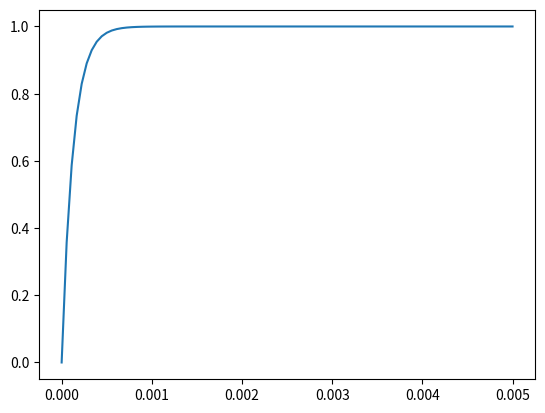

Write the Python code that produced this figure.
import numpy as np
import matplotlib.pyplot as plt 

class Fonction():
    def __init__(self, *args, **kwargs) -> None:
        pass

    def init(self):
        pass


class Polynome(Fonction):

    def __init__(self, coeff=[], roots=[],
                 *args, **kwargs):

        self.coeff = np.array(coeff)
        self.roots = np.array(roots)
        self.constanteTemps = np.array([])
        self.matriceCompagne = np.array([])
        self.matriceModale = np.array([])

        self.init()
        super(Polynome, self).__init__(*args, **kwargs)

    def init(self):
        super().init()
        t = self.coeff.shape[0]
        self.matriceCompagne = np.zeros((t-1, t-1))
        for x in range(0, t-2):
            for y in range(0, t-2):
                if (x == y):
                    self.matriceCompagne[x][y+1] = 1

        for i in range(1, t):
            self.matriceCompagne[-1, i-1] = -(self.coeff[t-i]/self.coeff[0])

        # print(self.matriceCompagne)
        self.roots = np.linalg.eig(self.matriceCompagne)[0]
        self.matriceModale = np.zeros_like(self.matriceCompagne)
        np.fill_diagonal(self.matriceModale, self.roots)

        self.constanteTemps = np.abs(
            np.real(
                np.divide(
                    np.ones_like(self.roots),
                    np.abs(self.roots),
                    out=np.zeros_like(self.roots),
                    where=self.roots != 0
                )))
        # print(self.roots)
        # print(self.matriceCompagne)
        # print(self.matriceModale)

    def matrice_commande(self, dim: int):
        # print(dim,self.coeff.shape)
        """if dim >= self.coeff.shape[0]:
            l = dim 
        else:"""

        l = self.coeff.shape[0]

        result = np.zeros(shape=(dim, l))

        for i in range(self.coeff.shape[0]):
            result[dim-1, i] = self.coeff[self.coeff.shape[0] - i-1]

        # print(result)

        return result

    def __str__(self) -> str:
        return self.coeff.__str__()

    def __repr__(self) -> str:
        return self.coeff.__repr__()

    def add_or_substract(self, other, signe):
        result = 0
        # On prend le degre du polynome qui a le grand degre
        max_size = np.max([self.coeff.shape[0], other.coeff.shape[0]])

        # On calcule le nombre de coefficient 0 à mettre à droite
        diff = max_size - np.min([self.coeff.shape[0], other.coeff.shape[0]])

        # On agrandit la taille du petit polynome pour avoir la bonne taille
        if self.coeff.shape[0] > other.coeff.shape[0]:
            _coeff = np.concatenate([np.zeros((diff,)), other.coeff], 0)
            if signe == "+":
                result = Polynome(coeff=self.coeff + _coeff)
            elif signe == "-":
                result = Polynome(coeff=self.coeff - _coeff)
            else:
                raise RuntimeError(
                    "L'opérateur {} n'est pris en charge ".format(signe))

        elif self.coeff.shape[0] < other.coeff.shape[0]:
            _coeff = np.concatenate([np.zeros((diff,)), self.coeff], 0)
            if signe == "+":
                result = Polynome(coeff=self.coeff + _coeff)
            elif signe == "-":
                result = Polynome(coeff=self.coeff - _coeff)
            else:
                raise RuntimeError(
                    "L'opérateur {} n'est pris en charge ".format(signe))

        else:
            if signe == "+":
                result = Polynome(coeff=self.coeff + _coeff)
            elif signe == "-":
                result = Polynome(coeff=self.coeff - _coeff)
            else:
                raise RuntimeError(
                    "L'opérateur {} n'est pris en charge ".format(signe))
        return result

    def __mul__(self, other):
        # Calcule le produit entre en le  polynome et un autre
        return Polynome(np.convolve(self.coeff, other.coeff, "full"))

    def __pow__(self, number: int):
        # Calcule la puissance du polynome
        result_coeff = self.coeff
        for i in range(number-1):
            result_coeff = np.convolve(result_coeff, self.coeff, "full")
        return Polynome(coeff=result_coeff)

    def __add__(self, other):
        # Calcule la somme entre le polynome et un autre
        return self.add_or_substract(other, "+")

    def __sub__(self, other):
        # Calcule la différence entre le polynome et un autre
        return self.add_or_substract(other, "-")

    def __call__(self, x):
        # Évalue le polynome pour un nombre complexe x quelconque
        max_pow = self.coeff.shape[0]
        result = np.zeros_like(x, dtype=np.float64)
        for i in range(max_pow):
            result += np.power(x, i)*self.coeff[max_pow-i-1]

        return result


class FonctionRatiaonnelle(Fonction):
    def __init__(self, Num: Fonction, Den: Fonction, *args, **kwargs) -> None:
        self.Num = Num
        self.Den = Den
        super().__init__(*args, **kwargs)


class SystemeLineaire(FonctionRatiaonnelle):
    def __init__(self, Num: Fonction, Den: Fonction, *args, **kwargs) -> None:
        super().__init__(Num, Den, *args, **kwargs)
        self.Num = Num
        self.Den = Den
        self.Num.init()
        self.Den.init()

    def __call__(self, x):
        return self.Num(x)/self.Den(x)


def euler_implicite(H: SystemeLineaire, temps,
                    U, C, X0, input_type="compteur"):
    """
    H: C'est la fonction de transfert en temps continue de la fonction linéaire
    temps: Le temps pour la simulation
    U: Une fonction qui renvoie l'entrée
    C: La matrice C
    X0: Les condititions initiale
    type_temps: Pour savoir si on envoie le compteur dans U ou si on envoie le temps
    """
    A = H.Den.matriceCompagne
    # print(A)
    B = H.Num.matrice_commande(A.shape[0])

    print(A,"\n\n", B)

    X = X0

    dt = 0
    y = np.zeros_like(temps)
    compteur = 0
    T = 0
    for i in range(1, temps.shape[0]):
        dt = temps[i] - temps[i-1]

        # On doit diviser la sortie par le coefficient de y'(n)
        if input_type == "compteur":
            Input = U(compteur) / H.Den.coeff[0]
        else:
            Input = U(T)/H.Den.coeff[0]

        Xt = np.linalg.inv(np.eye(A.shape[0], A.shape[0]) - A*dt)

        #print(B,Input,"elv")
        #print(B,Input,np.dot(B, Input),"Elvis")
        #print(Xt, X, B, Input, np.dot(B, Input))
        X = np.dot(Xt, X + np.dot(B, Input)*dt)

        s = np.dot(C, X)
        y[i] = s

        compteur += 1
        T += dt

    return y


def euler_implicite2(A,B,C,D,U,X0,temps,input_type="compteur"):
    """
    H: C'est la fonction de transfert en temps continue de la fonction linéaire
    temps: Le temps pour la simulation
    U: Une fonction qui renvoie l'entrée
    C: La matrice C
    X0: Les condititions initiale
    type_temps: Pour savoir si on envoie le compteur dans U ou si on envoie le temps
    """
    print(A,"\n\n", B)

    X = X0

    dt = 0
    y = np.zeros_like(temps)
    y[0] = X0
    compteur = 0
    T = 0
    for i in range(1, temps.shape[0]):
        dt = temps[i] - temps[i-1]

        # On doit diviser la sortie par le coefficient de y'(n)
        if input_type == "compteur":
            Input = U(compteur) 
        else:
            Input = U(T)

        Xt = np.linalg.inv(np.eye(A.shape[0], A.shape[0]) - A*dt)

        #print(B,Input,"elv")
        #print(B,Input,np.dot(B, Input),"Elvis")
        #print(Xt, X, B, Input, np.dot(B, Input))
        X = np.dot(Xt, X + np.dot(B, Input)*dt)

        s = np.dot(C, X) + np.dot(D,Input)
        y[i] = s

        compteur += 1
        T += dt

    return y

def create_input(dim,derive_n):
    def U(compteur):
        if compteur == 0:
            return np.array([1 for i in range(derive_n+1)]+
                            [0 for i in range(dim-derive_n-1)])
        else:
            return np.array([1]+[0 for i in range(dim-1)])

    return U


def euler_implicite3(A,B,C,D,U,X0,temps,input_type="compteur"):
    """
    H: C'est la fonction de transfert en temps continue de la fonction linéaire
    temps: Le temps pour la simulation
    U: Une fonction qui renvoie l'entrée
    C: La matrice C
    X0: Les condititions initiale
    type_temps: Pour savoir si on envoie le compteur dans U ou si on envoie le temps
    """
    print(A,"\n\n", B)

    X = X0

    dt = 0
    y = []
    y.append(X0)
    compteur = 0
    T = 0
    for i in range(1, temps.shape[0]):
        dt = temps[i] - temps[i-1]

        # On doit diviser la sortie par le coefficient de y'(n)
        if input_type == "compteur":
            Input = U(compteur) 
        else:
            Input = U(T)

        Xt = np.linalg.inv(np.eye(A.shape[0], A.shape[0]) - A*dt)

        #print(B,Input,"elv")
        #print(B,Input,np.dot(B, Input),"Elvis")
        #print(Xt, X, B, Input, np.dot(B, Input))


        X = np.dot(Xt, X + np.dot(B, Input)*dt)

        #s = np.dot(C, X) + np.dot(D,Input)
        y.append(X)

        compteur += 1
        T += dt

    return np.array(y)


def test_polynome():
    a = Polynome(coeff=[1, 0, 1])
    b = Polynome(coeff=[1, 0])
    c = a + b
    d = a - b
    e = a*b
    f = Polynome(coeff=[1, -1])
    g = Polynome([1])

    # print(a,b,c,d,e)
    # print(f,g,(g([1,2,4,5])))
    g.init()
    print(g.coeff)
    print(g.matrice_commande(4))

def test_charge_decharge():
    r = 100
    c = 1e-6
    A = np.array([-1/(r*c)])
    B = np.array([1/(r*c)])
    C = np.array([1])
    D = np.array([0])

    U_ = 1
    def U(x):
        return U_
    
    pas = r*c*5

    t_final = np.array([])
    s_final = np.array([])
    X0 = 0
    for i in range(0,10):
        t = np.linspace(i*pas,pas*(i+1),10)
        #print(t)
        s = euler_implicite2(A,B,C,D,U,X0,t)
        
        X0 = s[-1]

        t_final = np.concatenate([t_final,t])
        s_final = np.concatenate([s_final,s])

    plt.plot(t_final,s_final)
    plt.show()


def test_decharge():
    r = 100
    c = 1e-6
    A = np.array([-1/(r*c)])
    B = np.array([1/(r*c)])
    C = np.array([1])
    D = np.array([0])

    U_ = 0
    X0 =  1

    def U(x):
        return U_
    
    pas = r*c*5
    t = np.linspace(0,pas,100)
    s = euler_implicite2(A,B,C,D,U,X0,t)
    plt.plot(t,s)
    plt.show()



if __name__ == "__main__":
    test_charge_decharge()